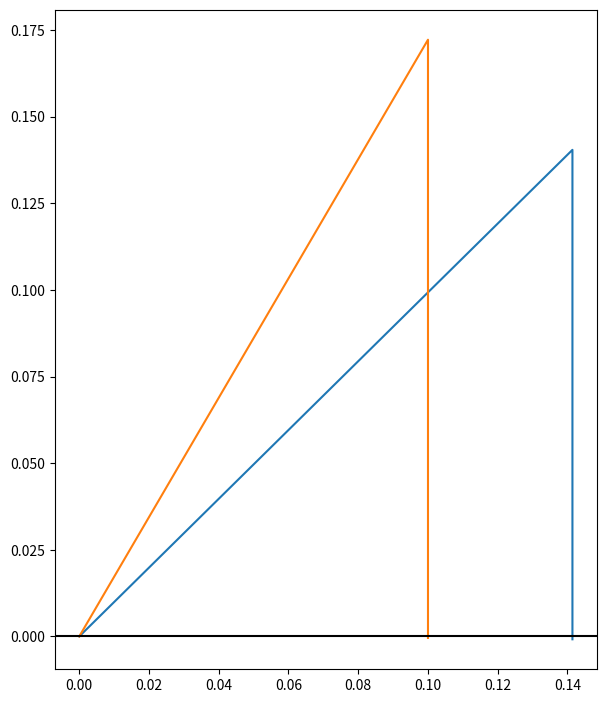

This figure's Python source:
import matplotlib.pyplot as plt
from mpl_toolkits.mplot3d import Axes3D
from matplotlib import cm
import numpy as np
from math import sin, cos, pi


def trajectory(theta, speed=20, height=0, dt=0.01, g=-9.81):
    """
    目的:
    用欧拉方法模拟运动,建立一个模拟器来计算炮弹的飞行轨迹,
    接收发射角度以及其他一些控制参数，并返回炮弹随时间变化的位置，直到炮弹掉落在地球上;
    速度 v 被定义为其速度向量的大小，即v = |v|,则炮弹速度的x(水平方向)和z(垂直方向)分量
    分别为vx = |v| · cos(θ)和 vz = |v| · sin(θ);
    :param theta:角度(度)
    :param speed:速度
    :param height:高度
    :param dt:时间增量
    :param g:重力场强度/重力加速度
    :return:
    """
    vx = speed * cos(pi * theta / 180)  # 计算初始速度的x和z分量，将输入角度的单位从度转换为弧度
    vz = speed * sin(pi * theta / 180)
    t, x, z = 0, 0, height
    ts, xs, zs = [t], [x], [x]  # 初始化在模拟过程中保存的所有时间值和x、z位置的列表
    while z >= 0:  # 仅当炮弹在地面之上时运行模拟器
        t += dt  # 更新时间、速度 z 和位置。没有力作用在 x方向上，所以x速度不变
        vz += g * dt  # Δv = a · Δt = g (x, y) · Δt
        x = vx * dt
        z = vz * dt
        ts.append(t)
        xs.append(x)
        zs.append(z)
    return ts, xs, zs


def plot_trajectories(*trajs, show_seconds=False):
    """
    plot_trajectories 函数，它将 trajectory 函数的输出结果作为输入，
    并将其传给Matplotlib的plot函数，绘制曲线来显示每个炮弹的飞行轨迹
    :param trajs:trajectory 函数的输出结果
    :param show_seconds:
    :return:
    """
    for traj in trajs:
        xs, zs = traj[1], traj[2]
        plt.plot(xs, zs)
        if show_seconds:
            second_indices = []
            second = 0
            for i, t in enumerate(traj[0]):
                if t >= second:
                    second_indices.append(i)
                    second += 1
            plt.scatter([xs[i] for i in second_indices], [zs[i] for i in second_indices])
    xl = plt.xlim()
    plt.plot(plt.xlim(), [0, 0], c='k')
    plt.xlim(*xl)

    width = 7
    coords_height = (plt.ylim()[1] - plt.ylim()[0])
    coords_width = (plt.xlim()[1] - plt.xlim()[0])
    plt.gcf().set_size_inches(width, width * coords_height / coords_width)


plot_trajectories(trajectory(45), trajectory(60))
plt.show()

